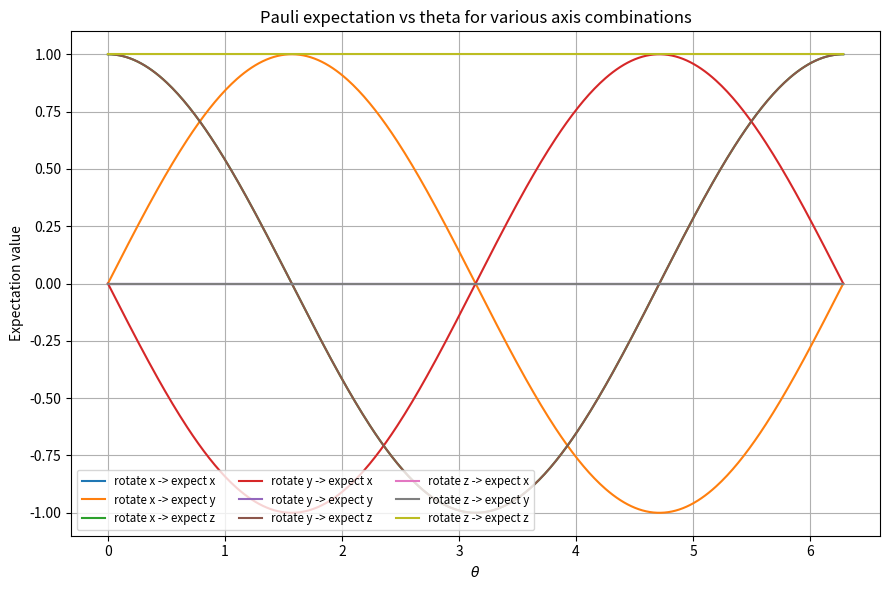

Python code for this plot: (Note: this script raises an exception after producing the figure.)
import numpy as np
from scipy.linalg import expm
import matplotlib.pyplot as plt
import os

def expectation(axis_1, axis_2, theta):
    pauli_matrices = {
        'x': np.array([[0, 1], [1, 0]], dtype=complex),
        'y': np.array([[0, -1j], [1j, 0]], dtype=complex),
        'z': np.array([[1, 0], [0, -1]], dtype=complex)
    }

    if axis_1 not in pauli_matrices or axis_2 not in pauli_matrices:
        raise ValueError("Invalid axis. Choose from 'x', 'y', or 'z'.")

    P = pauli_matrices[axis_1]
    Q = pauli_matrices[axis_2]

    exp_val = expm(1j * theta * P / 2)
    v_0 = np.array([1, 0], dtype=complex)
    v = exp_val @ v_0
    expectation_value = v.conj().T @ Q @ v
    return expectation_value


if __name__ == "__main__":
    thetas = np.linspace(0, 2 * np.pi, 400)

    combos = [
        ("x", "x"), ("x", "y"), ("x", "z"),
        ("y", "x"), ("y", "y"), ("y", "z"),
        ("z", "x"), ("z", "y"), ("z", "z"),
    ]

    plt.figure(figsize=(9, 6))
    for a, b in combos:
        vals = [np.real(expectation(a, b, t)) for t in thetas]
        plt.plot(thetas, vals, label=f"rotate {a} -> expect {b}")

    plt.xlabel(r"$\theta$")
    plt.ylabel("Expectation value")
    plt.title("Pauli expectation vs theta for various axis combinations")
    plt.legend(ncol=3, fontsize="small")
    plt.grid(True)
    plt.tight_layout()
    out_path = os.path.join(
        os.path.dirname(os.path.abspath(__file__)),
        "pauli_expectations.png",
    )
    plt.savefig(out_path, dpi=200)
    print(f"Saved plot to {out_path}")
    plt.show()
